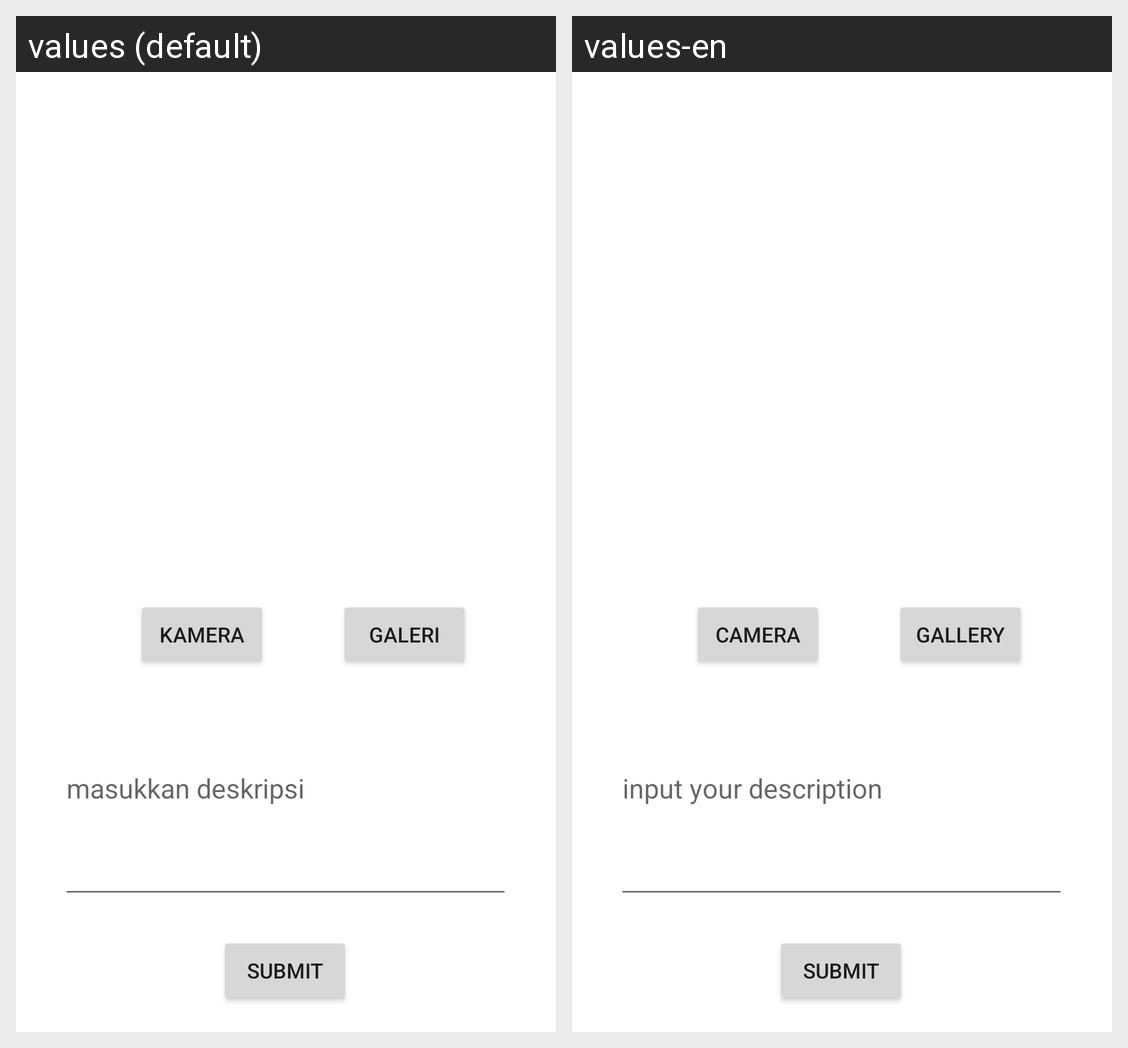

This grid shows one Android layout under two languages. Give, for every string resource on the screen, its name, the default text and each shown locale's text.
Android screen res/layout/activity_add_story.xml rendered under 2 locales, left to right: values (default), values-en. Device: Nexus 5 (rendered at 1080×1920; each locale shown at half size, 540×960, under a caption strip naming it); theme Theme.StoryApp.
Strings drawn on this screen, with the default value and each locale's value (text and hints the layout hard-codes, and strings that could not be matched under every locale, appear in the picture but are not listed):

kamera
  values: kamera
  values-en: Camera

gallery
  values: galeri
  values-en: gallery

deskripsi_story
  values: masukkan deskripsi
  values-en: input your description

submit
  values: Submit
  values-en: Submit
